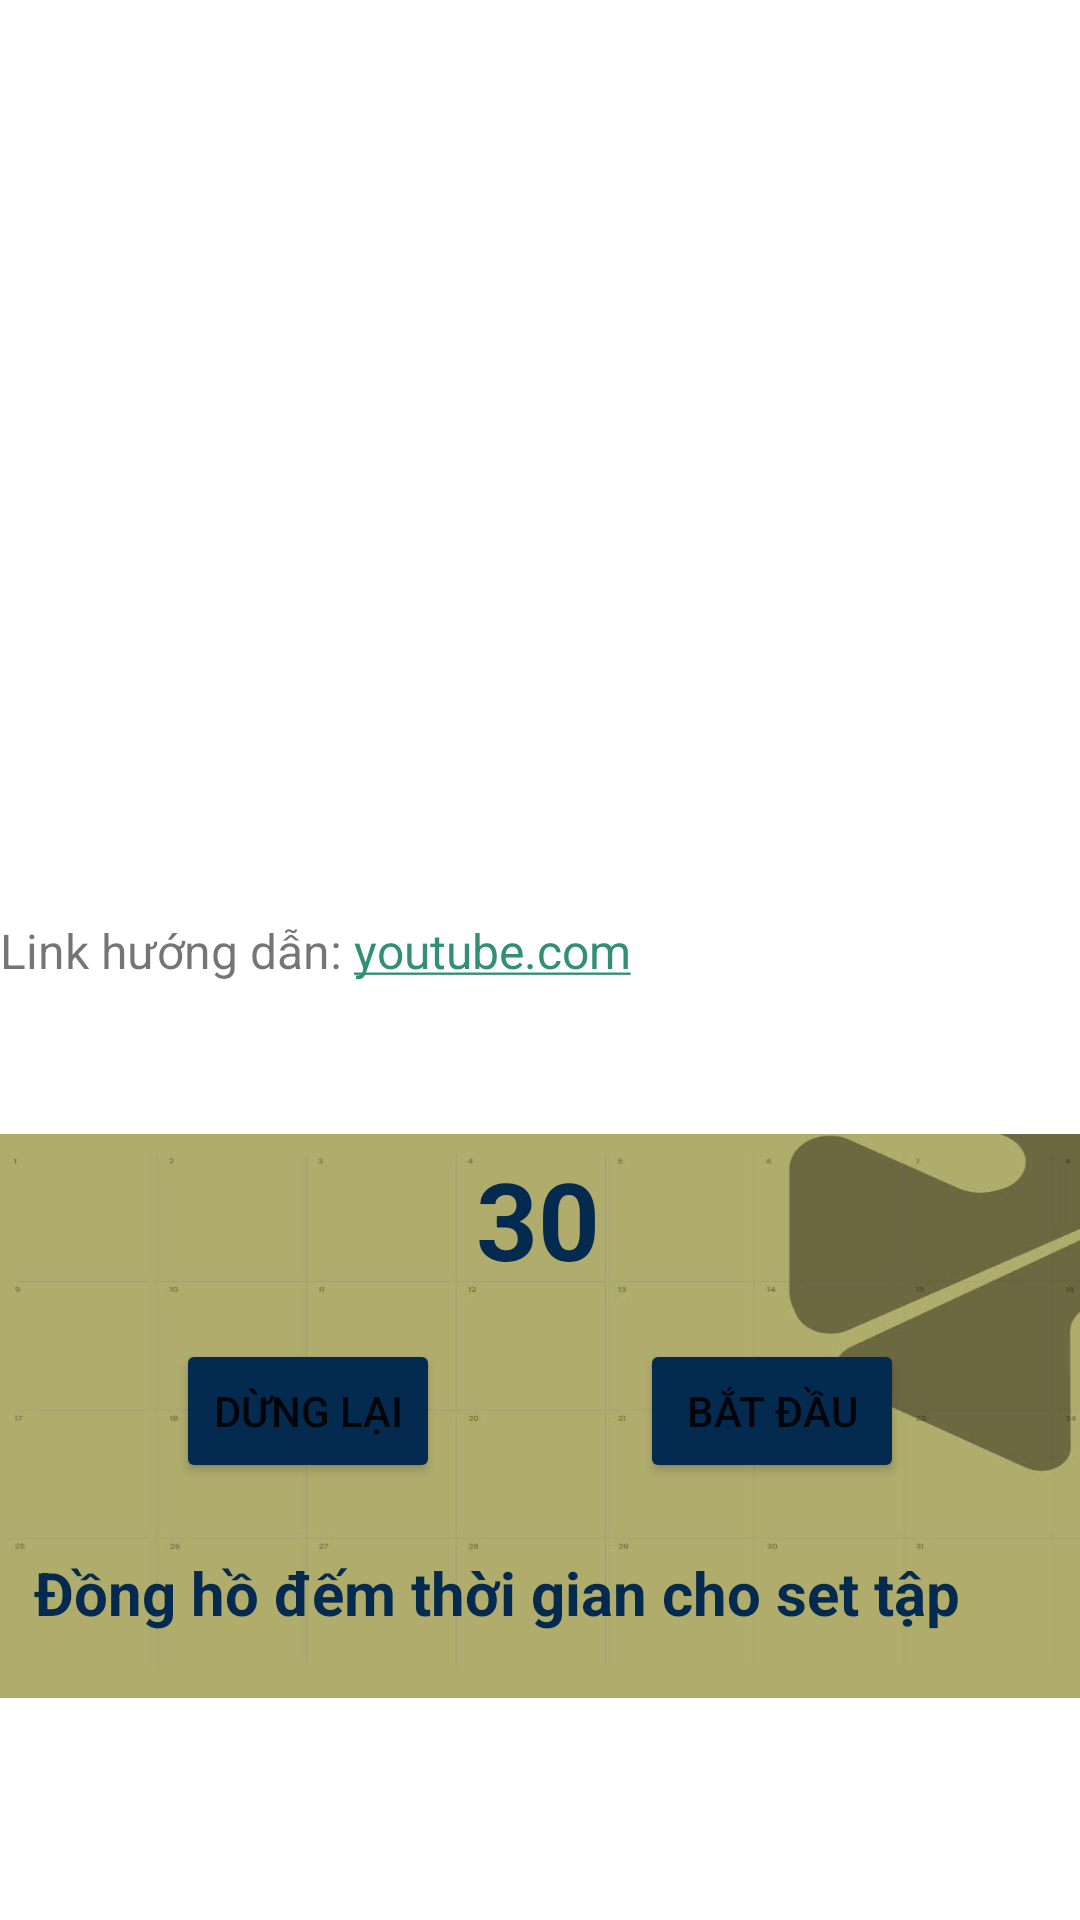

Here is an Android app screen rendered from its layout file. Give the layout XML and the strings, colors and styles it references.
<!-- AndroidManifest.xml: application theme Theme.App_N1 -->
<!-- res/layout/exercise_detail_fragment.xml -->
<?xml version="1.0" encoding="utf-8"?>
<androidx.constraintlayout.widget.ConstraintLayout xmlns:android="http://schemas.android.com/apk/res/android"
    xmlns:app="http://schemas.android.com/apk/res-auto"
    xmlns:tools="http://schemas.android.com/tools"
    android:layout_width="match_parent"
    android:layout_height="match_parent">

    <ImageView
        android:id="@+id/imageExerciseDetail"
        android:layout_width="match_parent"
        android:layout_height="200dp"
        android:scaleType="centerCrop"
        app:layout_constraintTop_toTopOf="parent" />

    <TextView
        android:id="@+id/textExerciseTitleDetail"
        android:layout_width="0dp"
        android:layout_height="wrap_content"
        android:textSize="18sp"
        android:textStyle="bold"
        app:layout_constraintTop_toBottomOf="@id/imageExerciseDetail"
        app:layout_constraintStart_toStartOf="parent"
        app:layout_constraintEnd_toEndOf="parent"
        android:padding="16dp" />

    <TextView
        android:id="@+id/textExerciseDescription"
        android:layout_width="0dp"
        android:layout_height="wrap_content"
        app:layout_constraintTop_toBottomOf="@id/textExerciseTitleDetail"
        app:layout_constraintStart_toStartOf="parent"
        android:textSize="13sp"
        android:textStyle="bold"
        android:textColor="#042A50"
        app:layout_constraintEnd_toEndOf="parent"
        android:padding="16dp" />

    <TextView
        android:layout_width="410dp"
        android:layout_height="53dp"
        app:layout_constraintTop_toBottomOf="@id/textExerciseDescription"
        app:layout_constraintStart_toStartOf="parent"
        tools:layout_editor_absoluteX="0dp"
        tools:layout_editor_absoluteY="306dp"
        android:text="Link hướng dẫn: youtube.com"
        android:autoLink="all"
        android:textSize="16sp"
        android:linksClickable="true"
        android:textColorLink="#319074" />

    <ImageView
        android:layout_width="410dp"
        android:layout_height="188dp"
        android:layout_marginTop="72dp"
        android:background="@drawable/duoinen2"
        app:layout_constraintEnd_toEndOf="parent"
        app:layout_constraintHorizontal_bias="0.072"
        app:layout_constraintStart_toStartOf="parent"
        app:layout_constraintTop_toBottomOf="@id/textExerciseDescription" />

    <TextView
        android:id="@+id/textTimer2"
        android:layout_width="394dp"
        android:layout_height="74dp"
        android:layout_marginTop="188dp"
        android:gravity="center"
        android:text="Đồng hồ đếm thời gian cho set tập"
        android:textColor="#042A50"
        android:textSize="20sp"
        android:textStyle="bold"
        app:layout_constraintEnd_toEndOf="parent"
        app:layout_constraintHorizontal_bias="0.941"
        app:layout_constraintStart_toStartOf="parent"
        app:layout_constraintTop_toBottomOf="@id/textExerciseDescription" />

    <TextView
        android:id="@+id/textTimer"
        android:layout_width="wrap_content"
        android:layout_height="wrap_content"
        android:layout_marginTop="76dp"
        android:text="30"
        android:textColor="#042A50"
        android:textSize="36sp"
        android:textStyle="bold"
        app:layout_constraintEnd_toEndOf="parent"
        app:layout_constraintHorizontal_bias="0.498"
        app:layout_constraintStart_toStartOf="parent"
        app:layout_constraintTop_toBottomOf="@id/textExerciseDescription" />

    <Button
        android:id="@+id/btnPause"
        android:layout_width="wrap_content"
        android:layout_height="wrap_content"
        android:layout_marginTop="16dp"
        android:text="Dừng lại"
        android:backgroundTint="#042A50"
        app:layout_constraintTop_toBottomOf="@id/textTimer"
        app:layout_constraintStart_toStartOf="parent"
        android:layout_marginEnd="8dp"
        app:layout_constraintEnd_toStartOf="@id/btnResume" />

    <Button
        android:id="@+id/btnResume"
        android:layout_width="wrap_content"
        android:layout_height="wrap_content"
        android:backgroundTint="#042A50"
        android:layout_marginTop="16dp"
        android:text="Bắt đầu"
        app:layout_constraintTop_toBottomOf="@id/textTimer"
        app:layout_constraintStart_toEndOf="@id/btnPause"
        app:layout_constraintEnd_toEndOf="parent" />


</androidx.constraintlayout.widget.ConstraintLayout>
<!-- resources referenced by this layout -->
<resources>
  <!-- drawable duoinen2: jpg bitmap (drawable, 27022 bytes) -->
  <style name="Theme.App_N1" parent="Theme.MaterialComponents.DayNight.DarkActionBar">
          
          <item name="colorPrimary">#121211</item>
          <item name="colorPrimaryVariant">@color/purple_700</item>
          <item name="colorOnPrimary">@color/white</item>
          
          <item name="colorSecondary">@color/teal_200</item>
          <item name="colorSecondaryVariant">@color/teal_700</item>
          <item name="colorOnSecondary">@color/black</item>
          
          <item name="android:statusBarColor">?attr/colorPrimaryVariant</item>
          
  
      </style>
  <color name="purple_700">#87EDA7</color>
  <color name="white">#FFFFFFFF</color>
  <color name="teal_200">#FFFFFF</color>
  <color name="teal_700">#FF018786</color>
  <color name="black">#FF000000</color>
</resources>
